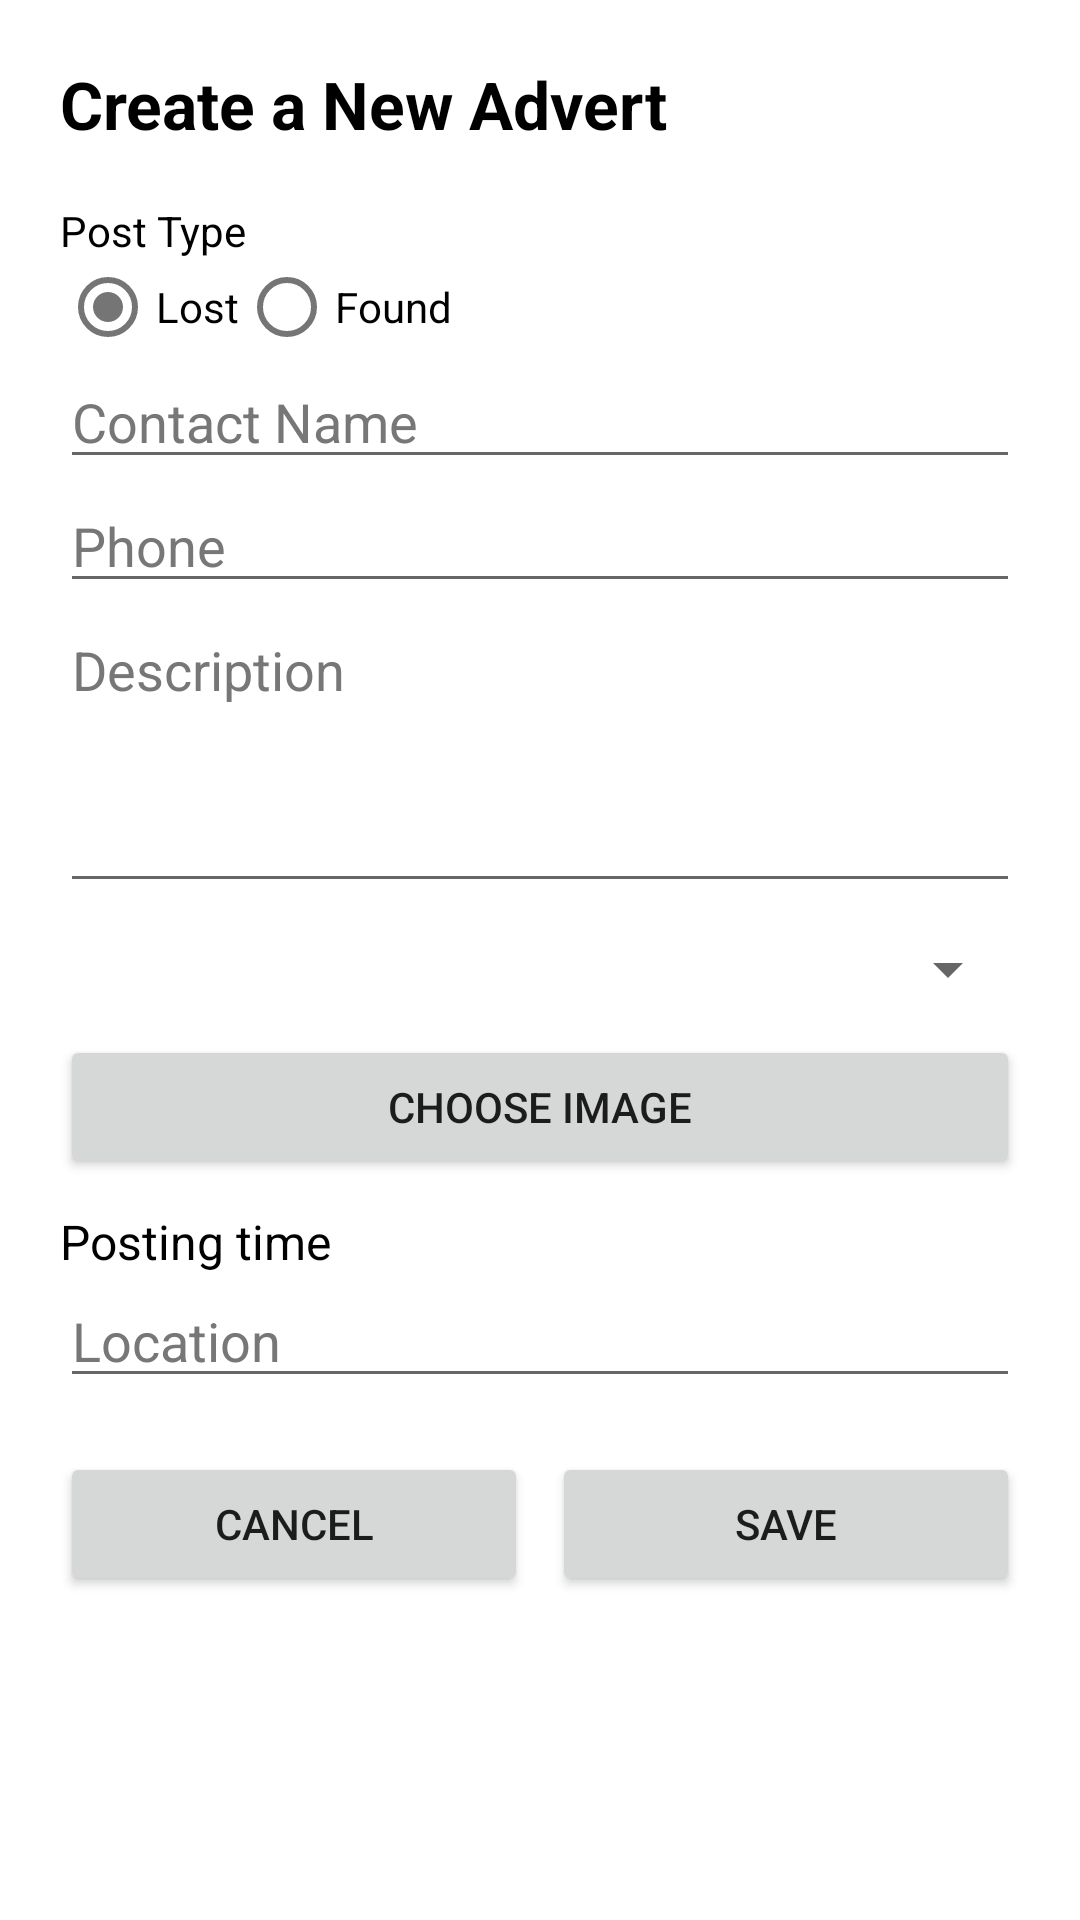

Write the Android layout XML for this screen, with the resource values it uses.
<!-- AndroidManifest.xml: application theme Theme.LostFoundApp -->
<!-- res/layout/activity_create_advert.xml -->
<?xml version="1.0" encoding="utf-8"?>
<ScrollView xmlns:android="http://schemas.android.com/apk/res/android"
    android:layout_width="match_parent"
    android:layout_height="match_parent"
    android:background="#FFFFFF">

    <LinearLayout
        android:layout_width="match_parent"
        android:layout_height="wrap_content"
        android:orientation="vertical"
        android:padding="20dp">

        <TextView
            android:layout_width="wrap_content"
            android:layout_height="wrap_content"
            android:text="Create a New Advert"
            android:textColor="#000000"
            android:textSize="22sp"
            android:textStyle="bold" />

        <TextView
            android:layout_width="wrap_content"
            android:layout_height="wrap_content"
            android:layout_marginTop="18dp"
            android:text="Post Type"
            android:textColor="#000000" />

        <RadioGroup
            android:id="@+id/radioGroupPostType"
            android:layout_width="wrap_content"
            android:layout_height="wrap_content"
            android:orientation="horizontal">

            <RadioButton
                android:id="@+id/radioLost"
                android:layout_width="wrap_content"
                android:layout_height="wrap_content"
                android:checked="true"
                android:text="Lost" />

            <RadioButton
                android:id="@+id/radioFound"
                android:layout_width="wrap_content"
                android:layout_height="wrap_content"
                android:text="Found" />

        </RadioGroup>

        <EditText
            android:id="@+id/edtContactName"
            android:layout_width="match_parent"
            android:layout_height="wrap_content"
            android:hint="Contact Name"
            android:inputType="textPersonName"
            android:textColor="#000000"
            android:textColorHint="#777777" />

        <EditText
            android:id="@+id/edtPhone"
            android:layout_width="match_parent"
            android:layout_height="wrap_content"
            android:hint="Phone"
            android:inputType="phone"
            android:textColor="#000000"
            android:textColorHint="#777777" />

        <EditText
            android:id="@+id/edtDescription"
            android:layout_width="match_parent"
            android:layout_height="100dp"
            android:gravity="top"
            android:hint="Description"
            android:inputType="textMultiLine"
            android:textColor="#000000"
            android:textColorHint="#777777" />

        <Spinner
            android:id="@+id/spinnerCategory"
            android:layout_width="match_parent"
            android:layout_height="wrap_content"
            android:layout_marginTop="10dp" />

        <Button
            android:id="@+id/btnChooseImage"
            android:layout_width="match_parent"
            android:layout_height="wrap_content"
            android:layout_marginTop="10dp"
            android:text="Choose Image" />

        <ImageView
            android:id="@+id/imgPreview"
            android:layout_width="match_parent"
            android:layout_height="180dp"
            android:layout_marginTop="10dp"
            android:background="#CCCCCC"
            android:contentDescription="Selected item image preview"
            android:scaleType="centerCrop"
            android:src="@android:drawable/ic_menu_gallery"
            android:visibility="gone" />

        <TextView
            android:id="@+id/txtDateTime"
            android:layout_width="match_parent"
            android:layout_height="wrap_content"
            android:layout_marginTop="10dp"
            android:text="Posting time"
            android:textColor="#000000"
            android:textSize="16sp" />

        <EditText
            android:id="@+id/edtLocation"
            android:layout_width="match_parent"
            android:layout_height="wrap_content"
            android:hint="Location"
            android:inputType="text"
            android:textColor="#000000"
            android:textColorHint="#777777" />

        <LinearLayout
            android:layout_width="match_parent"
            android:layout_height="wrap_content"
            android:layout_marginTop="18dp"
            android:orientation="horizontal">

            <Button
                android:id="@+id/btnCancel"
                android:layout_width="0dp"
                android:layout_height="wrap_content"
                android:layout_marginEnd="4dp"
                android:layout_weight="1"
                android:text="CANCEL" />

            <Button
                android:id="@+id/btnSave"
                android:layout_width="0dp"
                android:layout_height="wrap_content"
                android:layout_marginStart="4dp"
                android:layout_weight="1"
                android:text="SAVE" />

        </LinearLayout>

    </LinearLayout>

</ScrollView>
<!-- resources referenced by this layout -->
<resources>
  <style name="Theme.LostFoundApp" parent="Theme.MaterialComponents.Light.NoActionBar">
          <item name="colorPrimary">@color/black</item>
          <item name="colorPrimaryVariant">@color/black</item>
          <item name="colorOnPrimary">@color/white</item>
          <item name="colorSecondary">@color/gray_label</item>
          <item name="colorSecondaryVariant">@color/gray_label</item>
          <item name="colorOnSecondary">@color/white</item>
          <item name="android:statusBarColor">@color/black</item>
          <item name="materialButtonStyle">@style/Widget.App.Button</item>
          <item name="radioButtonStyle">@style/Widget.App.RadioButton</item>
      </style>
  <color name="black">#000000</color>
  <color name="white">#FFFFFF</color>
  <color name="gray_label">#757575</color>
  <style name="Widget.App.Button" parent="Widget.MaterialComponents.Button">
          <item name="backgroundTint">@color/black</item>
          <item name="android:textColor">@color/white</item>
          <item name="cornerRadius">0dp</item>
          <item name="android:insetTop">0dp</item>
          <item name="android:insetBottom">0dp</item>
      </style>
  <style name="Widget.App.RadioButton" parent="Widget.AppCompat.CompoundButton.RadioButton">
          <item name="buttonTint">@color/gray_label</item>
          <item name="android:textColor">@color/black</item>
      </style>
</resources>
